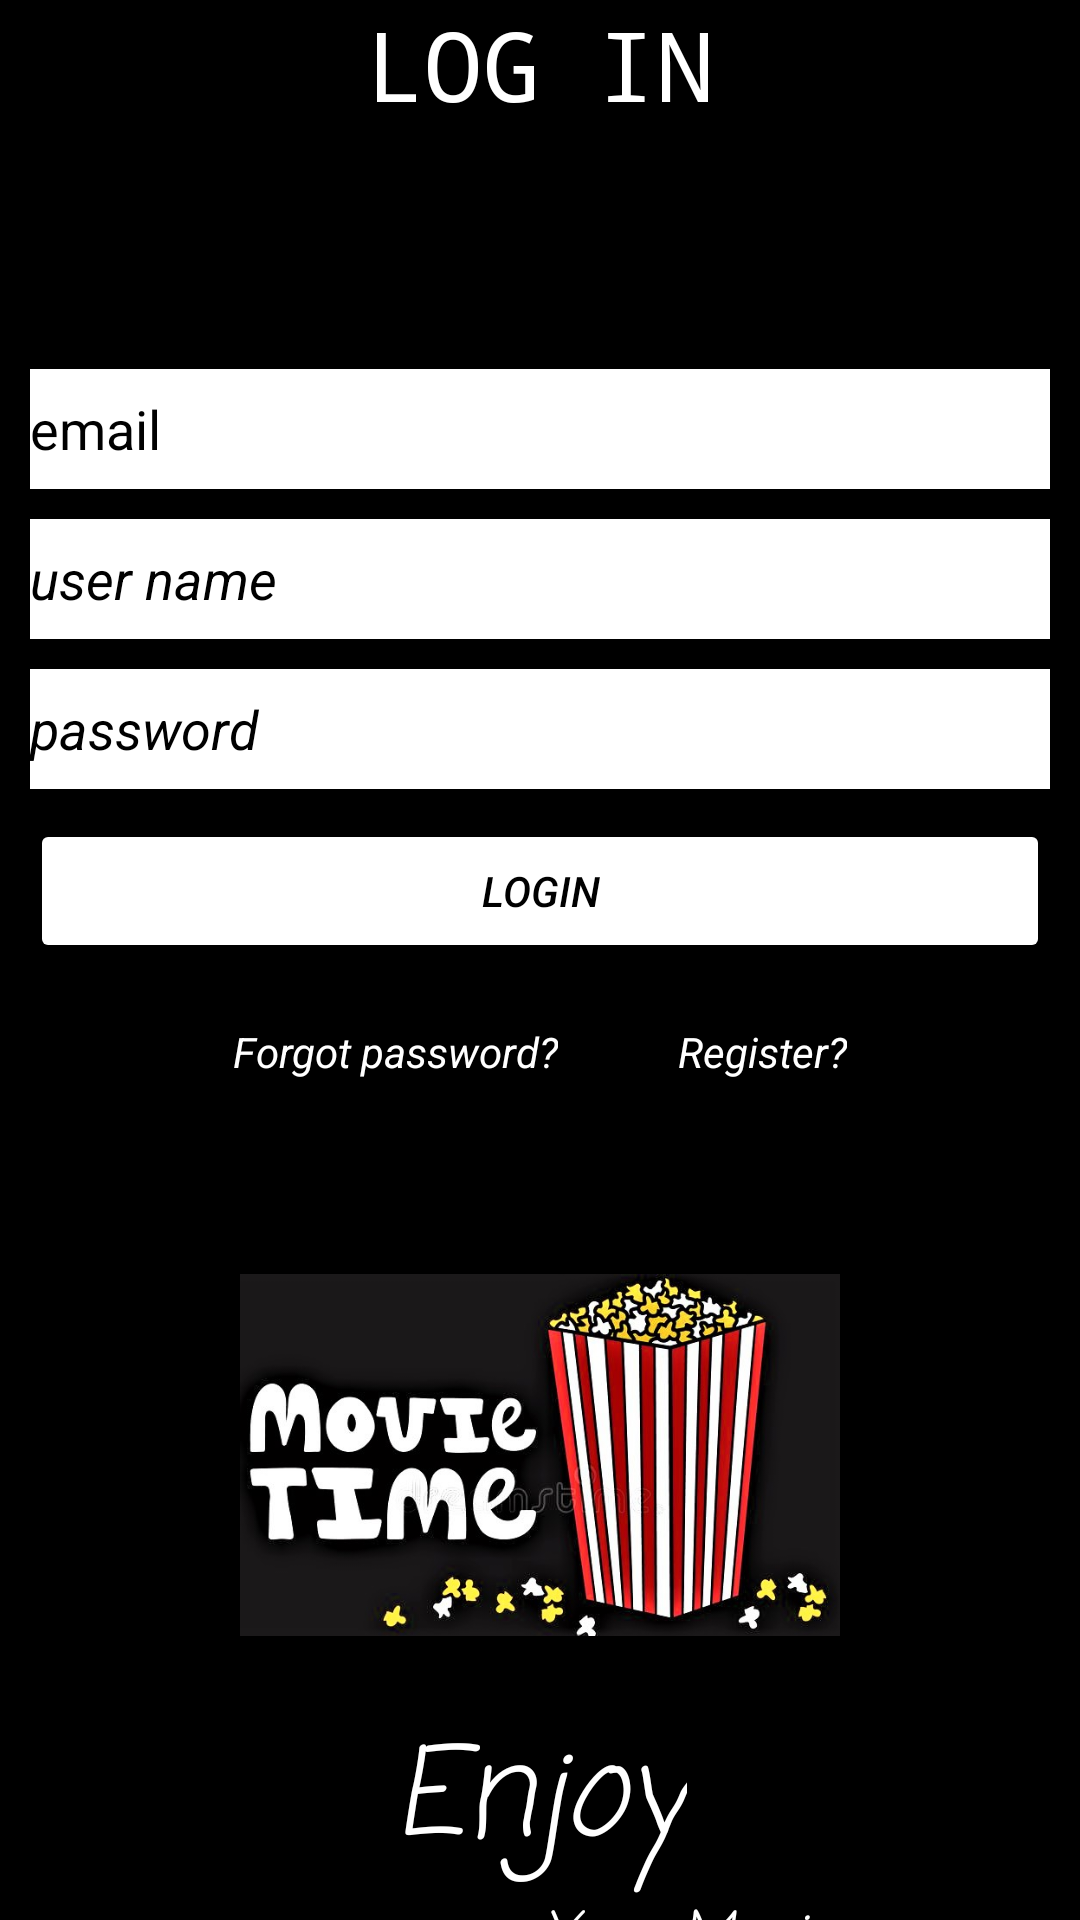

Layout XML and referenced resources for this Android screen:
<!-- AndroidManifest.xml: application theme Theme.MovieTicketReservation -->
<!-- res/layout/activity_user_login.xml -->
<?xml version="1.0" encoding="utf-8"?>
<LinearLayout xmlns:android="http://schemas.android.com/apk/res/android"
    xmlns:app="http://schemas.android.com/apk/res-auto"
    xmlns:tools="http://schemas.android.com/tools"
    android:layout_width="match_parent"
    android:layout_height="match_parent"
    android:gravity="center_horizontal"
    android:orientation="vertical"
    android:background="@color/black"
    tools:context=".UserLoginActivity">


    <TextView
        android:layout_width="wrap_content"
        android:layout_height="wrap_content"
        android:text="LOG IN"
        android:fontFamily="monospace"
        android:textSize="32sp"
        android:textColor="@color/white"
        android:layout_marginBottom="80dp"
        />

    <EditText
        android:layout_width="match_parent"
        android:layout_height="40dp"
        android:layout_marginRight="10dp"
        android:layout_marginLeft="10dp"
        android:hint="email"
        android:background="@color/white"
        android:textColorHint="@color/black"
         android:textColor="@color/black"
        android:layout_marginBottom="10dp"
        android:id="@+id/email"

        />


        <EditText
            android:layout_width="match_parent"
            android:layout_height="40dp"
            android:layout_marginRight="10dp"
            android:layout_marginLeft="10dp"
            android:hint="user name"
            android:textStyle="italic"
            android:textColor="@color/black"
            android:textColorHint="@color/black"
            android:layout_marginBottom="10dp"
            android:id="@+id/username1"
            android:background="@color/white"

            />


        <EditText
            android:layout_width="match_parent"
            android:layout_height="40dp"
            android:layout_marginRight="10dp"
            android:layout_marginLeft="10dp"
            android:hint="password"
            android:textColorHint="@color/black"
            android:textColor="@color/black"
            android:layout_marginBottom="10dp"
            android:id="@+id/password"
            android:inputType="textPassword"
            android:background="@color/white"
            android:textStyle="italic"
            />

    <Button
        android:layout_width="match_parent"
        android:layout_height="wrap_content"
        android:layout_marginLeft="10dp"
        android:layout_marginRight="10dp"
        android:backgroundTint="@android:color/white"
        android:text="LOGIN"
        android:textColor="@color/black"
        android:id="@+id/login"
        android:textStyle="italic"
        />
    <LinearLayout
        android:layout_width="wrap_content"
        android:layout_height="wrap_content"
        android:gravity="left"
        android:layout_margin="20dp"
        android:orientation="horizontal"
        >


        <TextView
            android:id="@+id/forgotpass"
            android:layout_width="wrap_content"
            android:layout_height="wrap_content"
            android:text="Forgot password?"
            android:textColor="@color/white"
            android:layout_marginRight="20dp"
            android:textStyle="italic"/>
        <TextView
            android:layout_width="wrap_content"
            android:layout_height="wrap_content"
            android:id="@+id/register"
            android:text="Register?"
            android:textColor="@color/white"
            android:layout_marginLeft="20dp"
            android:textStyle="italic"
            />
    </LinearLayout>
    <ImageView
        android:layout_width="200dp"
        android:layout_height="150dp"
        android:layout_marginTop="30dp"
        android:src="@drawable/movie1"
        android:layout_marginBottom="10dp"/>
    <TextView
        android:layout_width="wrap_content"
        android:layout_height="wrap_content"
        android:textStyle="italic"
        android:fontFamily="casual"
        android:textSize="40sp"
        android:textColor="@color/white"
        android:text="Enjoy"/>
    <TextView
        android:layout_width="wrap_content"
        android:layout_height="wrap_content"
        android:text="Your Movie"
        android:fontFamily="casual"
        android:textSize="20sp"
        android:textColor="@color/white"
        android:textStyle="italic"
        android:layout_marginLeft="50dp"/>



</LinearLayout>
<!-- resources referenced by this layout -->
<resources>
  <color name="black">#FF000000</color>
  <color name="white">#FFFFFFFF</color>
  <!-- drawable movie1: jpg bitmap (drawable, 95124 bytes) -->
  <style name="Theme.MovieTicketReservation" parent="Theme.MaterialComponents.DayNight.NoActionBar">
          
          <item name="colorPrimary">@color/purple_500</item>
          <item name="colorPrimaryVariant">@color/purple_700</item>
          <item name="colorOnPrimary">@color/white</item>
          
          <item name="colorSecondary">@color/teal_200</item>
          <item name="colorSecondaryVariant">@color/teal_700</item>
          <item name="colorOnSecondary">@color/black</item>
          
          <item name="android:statusBarColor">#00000000</item>
          
      </style>
  <color name="purple_500">#FF6200EE</color>
  <color name="purple_700">#FF3700B3</color>
  <color name="teal_200">#FF03DAC5</color>
  <color name="teal_700">#FF018786</color>
</resources>
